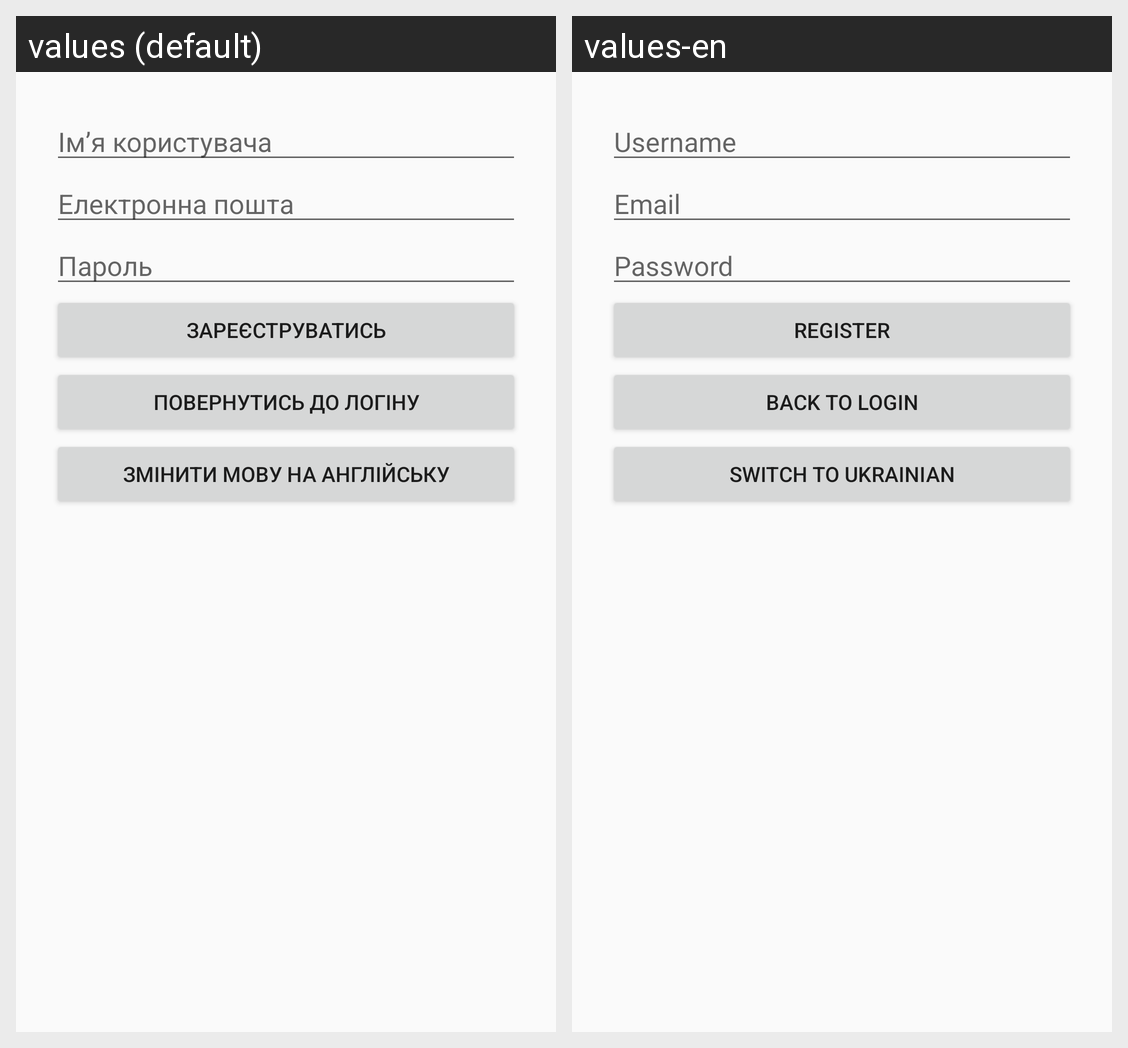

Locale-by-locale string values for the Android screen shown in this grid:
Android screen res/layout/activity_register.xml rendered under 2 locales, left to right: values (default), values-en. Device: Nexus 5 (rendered at 1080×1920; each locale shown at half size, 540×960, under a caption strip naming it); theme Theme.AppCompat.Light.DarkActionBar.
Strings drawn on this screen, with the default value and each locale's value (text and hints the layout hard-codes, and strings that could not be matched under every locale, appear in the picture but are not listed):

username
  values: Ім’я користувача
  values-en: Username

email
  values: Електронна пошта
  values-en: Email

password
  values: Пароль
  values-en: Password

register
  values: Зареєструватись
  values-en: Register

back_to_login
  values: Повернутись до логіну
  values-en: Back to Login

toggle_language
  values: Змінити мову на англійську
  values-en: Switch to Ukrainian
